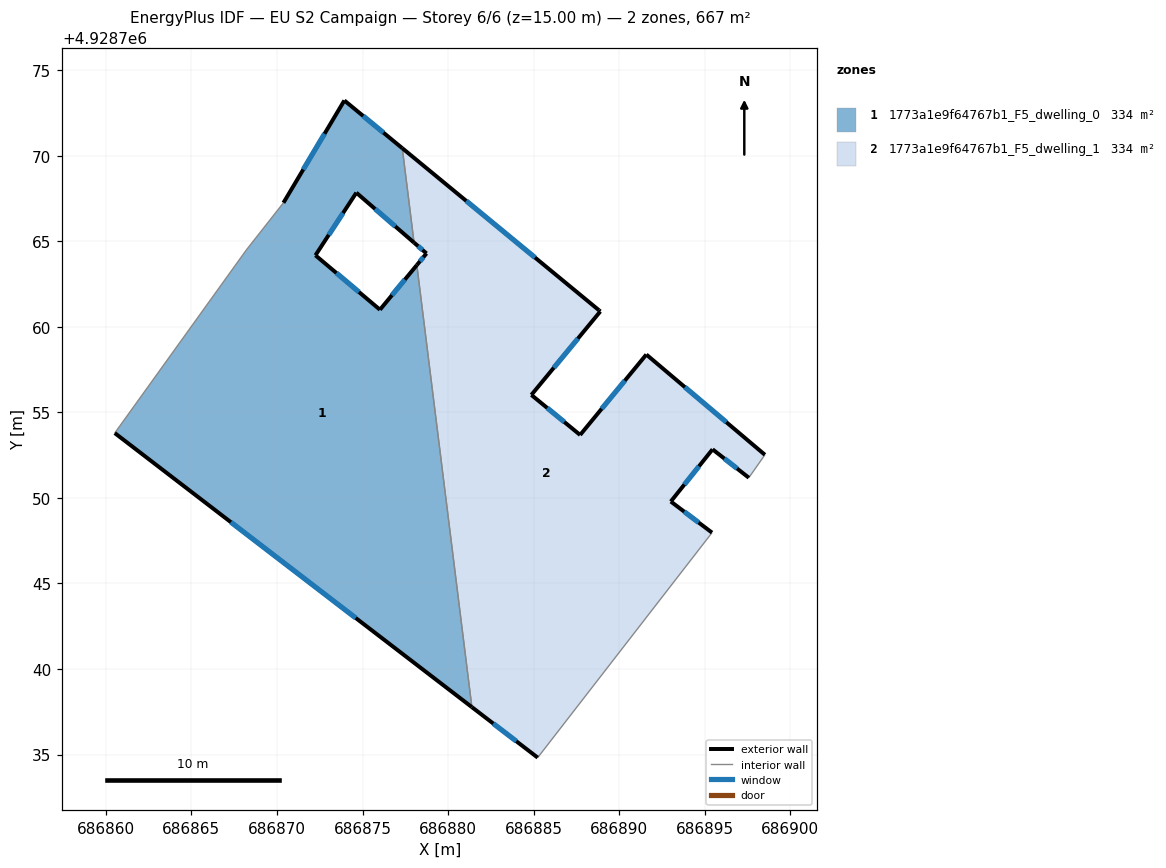
=== STOREY PLAN SPEC (per zone: floor XY polygon, exterior-wall plan segments, windows/doors) ===
zone 1: 1773a1e9f64767b1_F5_dwelling_0  (333.6 m²)
  floor: (686881.39, 4928737.77) (686878.17, 4928763.61) (686876.02, 4928761.00) (686872.25, 4928764.18) (686874.64, 4928767.84) (686878.01, 4928764.92) (686877.32, 4928770.44) (686873.94, 4928773.23) (686870.38, 4928767.25) (686868.21, 4928764.49) (686860.52, 4928753.79)
  exterior wall: (686870.38, 4928767.25) – (686873.94, 4928773.23)  [7.0 m]
    window: (686871.54, 4928769.19) – (686872.78, 4928771.28)  [2.6 m²]
  exterior wall: (686873.94, 4928773.23) – (686877.32, 4928770.44)  [4.4 m]
    window: (686875.04, 4928772.32) – (686876.22, 4928771.35)  [1.6 m²]
  exterior wall: (686878.01, 4928764.92) – (686874.64, 4928767.84)  [4.5 m]
    window: (686876.91, 4928765.87) – (686875.73, 4928766.89)  [1.6 m²]
  exterior wall: (686874.64, 4928767.84) – (686872.25, 4928764.18)  [4.4 m]
    window: (686873.86, 4928766.65) – (686873.03, 4928765.37)  [1.6 m²]
  exterior wall: (686872.25, 4928764.18) – (686876.02, 4928761.00)  [4.9 m]
    window: (686873.47, 4928763.14) – (686874.79, 4928762.03)  [1.8 m²]
  exterior wall: (686876.02, 4928761.00) – (686878.17, 4928763.61)  [3.4 m]
    window: (686876.72, 4928761.85) – (686877.47, 4928762.76)  [1.2 m²]
  exterior wall: (686881.39, 4928737.77) – (686860.52, 4928753.79)  [26.3 m]
    window: (686874.60, 4928742.98) – (686867.31, 4928748.58)  [9.6 m²]
  interior walls: 4
zone 2: 1773a1e9f64767b1_F5_dwelling_1  (333.6 m²)
  floor: (686885.24, 4928734.82) (686895.43, 4928747.97) (686893.02, 4928749.79) (686895.46, 4928752.84) (686897.58, 4928751.18) (686898.52, 4928752.52) (686891.59, 4928758.38) (686887.72, 4928753.68) (686884.87, 4928756.02) (686888.90, 4928760.90) (686888.82, 4928760.97) (686877.32, 4928770.44) (686878.01, 4928764.92) (686878.74, 4928764.29) (686878.17, 4928763.61) (686881.39, 4928737.77)
  exterior wall: (686878.74, 4928764.29) – (686878.01, 4928764.92)  [1.0 m]
    window: (686878.50, 4928764.49) – (686878.25, 4928764.71)  [0.4 m²]
  exterior wall: (686877.32, 4928770.44) – (686888.82, 4928760.97)  [14.9 m]
    window: (686881.06, 4928767.36) – (686885.08, 4928764.05)  [5.5 m²]
  exterior wall: (686888.82, 4928760.97) – (686888.90, 4928760.90)  [0.1 m]
  exterior wall: (686888.90, 4928760.90) – (686884.87, 4928756.02)  [6.3 m]
    window: (686887.59, 4928759.31) – (686886.18, 4928757.60)  [2.3 m²]
  exterior wall: (686884.87, 4928756.02) – (686887.72, 4928753.68)  [3.7 m]
    window: (686885.79, 4928755.26) – (686886.79, 4928754.44)  [1.4 m²]
  exterior wall: (686887.72, 4928753.68) – (686891.59, 4928758.38)  [6.1 m]
    window: (686888.98, 4928755.21) – (686890.33, 4928756.85)  [2.2 m²]
  exterior wall: (686891.59, 4928758.38) – (686898.52, 4928752.52)  [9.1 m]
    window: (686893.84, 4928756.47) – (686896.26, 4928754.42)  [3.3 m²]
  exterior wall: (686897.58, 4928751.18) – (686895.46, 4928752.84)  [2.7 m]
    window: (686896.89, 4928751.72) – (686896.15, 4928752.30)  [1.0 m²]
  exterior wall: (686895.46, 4928752.84) – (686893.02, 4928749.79)  [3.9 m]
    window: (686894.66, 4928751.85) – (686893.81, 4928750.78)  [1.4 m²]
  exterior wall: (686893.02, 4928749.79) – (686895.43, 4928747.97)  [3.0 m]
    window: (686893.80, 4928749.20) – (686894.64, 4928748.56)  [1.1 m²]
  exterior wall: (686885.24, 4928734.82) – (686881.39, 4928737.77)  [4.8 m]
    window: (686883.99, 4928735.78) – (686882.64, 4928736.81)  [1.8 m²]
  exterior wall: (686878.17, 4928763.61) – (686878.74, 4928764.29)  [0.9 m]
    window: (686878.36, 4928763.83) – (686878.55, 4928764.07)  [0.3 m²]
  interior walls: 4

=== DERIVED (storey summary) ===
Building: EU S2 Campaign
Storey: 6 of 6  (floor level z = 15.00 m)
Storey gross floor area: 667.2 m²
Zones on this storey: 2
  - 1773a1e9f64767b1_F5_dwelling_0: floor 333.6 m²; exterior wall 54.8 m (164.4 m²); 7 window(s) 20.1 m²; WWR 12.2%
  - 1773a1e9f64767b1_F5_dwelling_1: floor 333.6 m²; exterior wall 56.5 m (169.5 m²); 11 window(s) 20.7 m²; WWR 12.2%
Zone adjacency (shared interzone walls):
  - 1773a1e9f64767b1_F5_dwelling_0 ↔ 1773a1e9f64767b1_F5_dwelling_1